The GitHub repository Idinmaster/Brain-Tumor-Classification- contains a labelled image folder "processed" with 4 categories: glioma, meningioma, no tumor, pituitary tumor. Examples follow, each with its label.

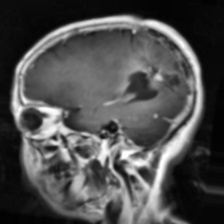
Label: glioma

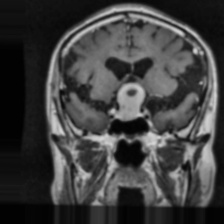
Label: pituitary tumor

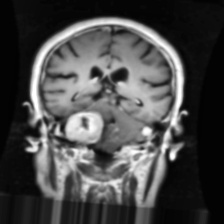
Label: meningioma

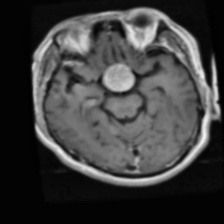
Label: pituitary tumor

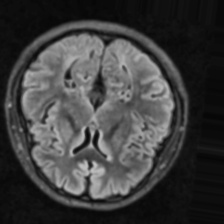
Label: no tumor

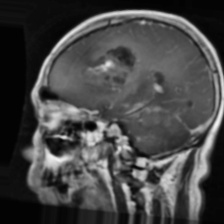
Label: glioma
